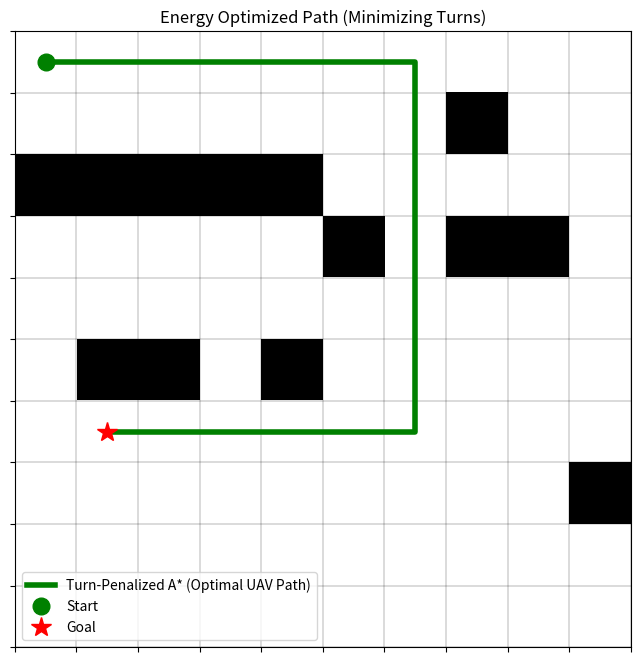

The matplotlib source for this figure:
import numpy as np
import matplotlib.pyplot as plt
import heapq


grid = np.zeros((10,10))
obstacles = [(2,3), (2,4), (5,4), (1,7), (2,2), (2,1), (2,0), (3,5), (3,7), (3,8), (7,9), (5,1), (5,2)]
for obs in obstacles:
    grid[obs] = 1

start = (0,0)
goal = (6,1)

def turn_penalized_astar(grid, start, goal, turn_penalty=5):
    rows, cols = grid.shape
    
    
    open_list = []
    
    heapq.heappush(open_list, (0, 0, start, (0,0))) 
    
    came_from = {}
    
    
    g_cost_dict = {(start, (0,0)): 0} 
    
    directions = [(1,0), (-1,0), (0,1), (0,-1)]
    
    while open_list:
        f_cost, current_g, current_pos, current_dir = heapq.heappop(open_list)
        
        
        if current_pos == goal:
            path = []
            state = (current_pos, current_dir)
            while state in came_from:
                path.append(state[0])
                state = came_from[state]
            path.append(start)
            return path[::-1]
            
        for dx, dy in directions:
            neighbor_pos = (current_pos[0] + dx, current_pos[1] + dy)
            
            if 0 <= neighbor_pos[0] < rows and 0 <= neighbor_pos[1] < cols:
                if grid[neighbor_pos] == 1:
                    continue
                
                
                move_cost = 1
                turn_cost = 0
                
                
                if current_dir != (0,0) and current_dir != (dx, dy):
                    turn_cost = turn_penalty 
                    
                new_g = current_g + move_cost + turn_cost
                neighbor_state = (neighbor_pos, (dx, dy))
                
                if neighbor_state not in g_cost_dict or new_g < g_cost_dict[neighbor_state]:
                    g_cost_dict[neighbor_state] = new_g
                    
                    # Heuristic 
                    h = abs(neighbor_pos[0] - goal[0]) + abs(neighbor_pos[1] - goal[1])
                    new_f = new_g + h
                    
                    heapq.heappush(open_list, (new_f, new_g, neighbor_pos, (dx, dy)))
                    came_from[neighbor_state] = (current_pos, current_dir)
                    
    return None


optimal_path = turn_penalized_astar(grid, start, goal, turn_penalty=5)

plt.figure(figsize=(8, 8))
plt.imshow(grid, cmap='Greys', origin='upper')

if optimal_path:
    x = [p[1] for p in optimal_path]
    y = [p[0] for p in optimal_path]
    
    plt.plot(x, y, 'g-', linewidth=4, label="Turn-Penalized A* (Optimal UAV Path)")

plt.plot(start[1], start[0], 'go', markersize=12, label="Start")
plt.plot(goal[1], goal[0], 'r*', markersize=15, label="Goal")

plt.grid(which='major', axis='both', linestyle='-', color='k', linewidth=0.2)
plt.xticks(np.arange(-0.5, 10, 1), [])
plt.yticks(np.arange(-0.5, 10, 1), [])
plt.legend()
plt.title("Energy Optimized Path (Minimizing Turns)")
plt.show()


def count_turns(path):
    turns = 0
    for i in range(2, len(path)):
        d1 = (path[i-1][0] - path[i-2][0], path[i-1][1] - path[i-2][1])
        d2 = (path[i][0] - path[i-1][0], path[i][1] - path[i-1][1])
        if d1 != d2:
            turns += 1
    return turns

print(f"Path Distance: {len(optimal_path)-1}")
print(f"Total Turns: {count_turns(optimal_path)}")
